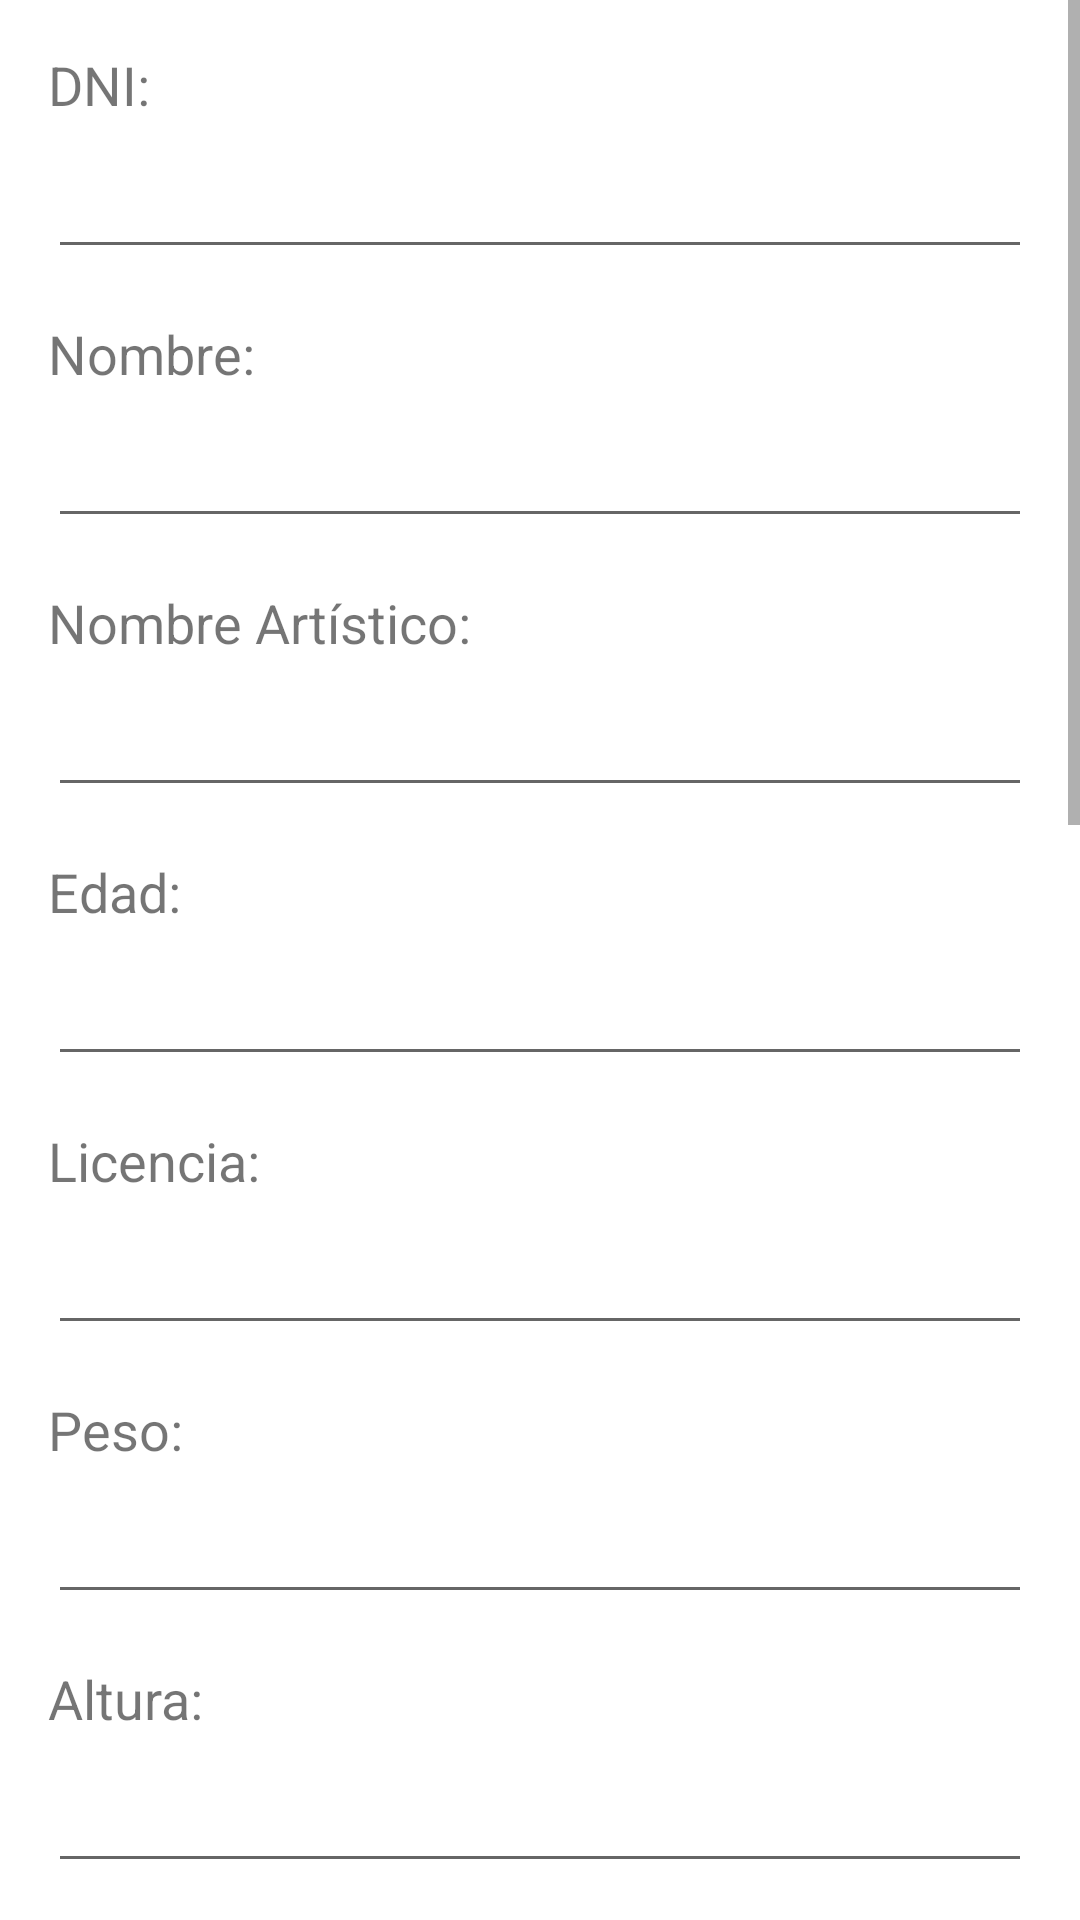

Layout XML and referenced resources for this Android screen:
<!-- AndroidManifest.xml: application theme Theme.ERW -->
<!-- res/layout/activity_annadir_luchador.xml -->
<ScrollView
    xmlns:android="http://schemas.android.com/apk/res/android"
    android:layout_width="match_parent"
    android:layout_height="match_parent">

    <RelativeLayout
        android:layout_width="match_parent"
        android:layout_height="wrap_content"
        android:padding="16dp">


        <TextView
            android:id="@+id/textViewDni"
            android:layout_width="wrap_content"
            android:layout_height="wrap_content"
            android:text="DNI:"
            android:textSize="18sp"/>

        <EditText
            android:id="@+id/editTextDni"
            android:layout_width="match_parent"
            android:layout_height="wrap_content"
            android:layout_below="@id/textViewDni"
            android:layout_marginTop="8dp" />

        <TextView
            android:id="@+id/textViewNombre"
            android:layout_width="wrap_content"
            android:layout_height="wrap_content"
            android:layout_below="@id/editTextDni"
            android:layout_marginTop="16dp"
            android:text="Nombre:"
            android:textSize="18sp" />

        <EditText
            android:id="@+id/editTextNombre"
            android:layout_width="match_parent"
            android:layout_height="wrap_content"
            android:layout_below="@id/textViewNombre"
            android:layout_marginTop="8dp"
            android:inputType="text"/>

        <TextView
            android:id="@+id/textViewNombreArtistico"
            android:layout_width="wrap_content"
            android:layout_height="wrap_content"
            android:text="Nombre Artístico:"
            android:textSize="18sp"
            android:layout_below="@id/editTextNombre"
            android:layout_marginTop="16dp"/>

        <EditText
            android:id="@+id/editTextNombreArtistico"
            android:layout_width="match_parent"
            android:layout_height="wrap_content"
            android:layout_below="@id/textViewNombreArtistico"
            android:layout_marginTop="8dp"
            android:inputType="text"/>


        

        <TextView
            android:id="@+id/textViewEdad"
            android:layout_width="wrap_content"
            android:layout_height="wrap_content"
            android:text="Edad:"
            android:textSize="18sp"
            android:layout_below="@id/editTextNombreArtistico"
            android:layout_marginTop="16dp"/>

        <EditText
            android:id="@+id/editTextEdad"
            android:layout_width="match_parent"
            android:layout_height="wrap_content"
            android:layout_below="@id/textViewEdad"
            android:layout_marginTop="8dp"
            android:inputType="number"/>

        <TextView
            android:id="@+id/textViewLicencia"
            android:layout_width="wrap_content"
            android:layout_height="wrap_content"
            android:text="Licencia:"
            android:textSize="18sp"
            android:layout_below="@id/editTextEdad"
            android:layout_marginTop="16dp"/>

        <EditText
            android:id="@+id/editTextLicencia"
            android:layout_width="match_parent"
            android:layout_height="wrap_content"
            android:layout_below="@id/textViewLicencia"
            android:layout_marginTop="8dp"
            android:inputType="text"/>


        <TextView
            android:id="@+id/textViewPeso"
            android:layout_width="wrap_content"
            android:layout_height="wrap_content"
            android:text="Peso:"
            android:textSize="18sp"
            android:layout_below="@id/editTextLicencia"
            android:layout_marginTop="16dp"/>

        <EditText
            android:id="@+id/editTextPeso"
            android:layout_width="match_parent"
            android:layout_height="wrap_content"
            android:layout_below="@id/textViewPeso"
            android:layout_marginTop="8dp"
            android:inputType="numberDecimal"/>

        <TextView
            android:id="@+id/textViewAltura"
            android:layout_width="wrap_content"
            android:layout_height="wrap_content"
            android:text="Altura:"
            android:textSize="18sp"
            android:layout_below="@id/editTextPeso"
            android:layout_marginTop="16dp"/>

        <EditText
            android:id="@+id/editTextAltura"
            android:layout_width="match_parent"
            android:layout_height="wrap_content"
            android:layout_below="@id/textViewAltura"
            android:layout_marginTop="8dp"
            android:inputType="numberDecimal"/>


        <TextView
            android:id="@+id/textViewHabilidades"
            android:layout_width="wrap_content"
            android:layout_height="wrap_content"
            android:text="Habilidades:"
            android:textSize="18sp"
            android:layout_below="@id/editTextAltura"
            android:layout_marginTop="16dp"/>

        <EditText
            android:id="@+id/editTextHabilidades"
            android:layout_width="match_parent"
            android:layout_height="wrap_content"
            android:layout_below="@id/textViewHabilidades"
            android:layout_marginTop="8dp"
            android:inputType="text"/>


        <TextView
            android:id="@+id/textViewEntrada"
            android:layout_width="wrap_content"
            android:layout_height="wrap_content"
            android:text="Entrada:"
            android:textSize="18sp"
            android:layout_below="@id/editTextHabilidades"
            android:layout_marginTop="16dp"/>

        <EditText
            android:id="@+id/editTextEntrada"
            android:layout_width="match_parent"
            android:layout_height="wrap_content"
            android:layout_below="@id/textViewEntrada"
            android:layout_marginTop="8dp"
            android:inputType="text"/>
        <TextView
            android:id="@+id/textViewMusica"
            android:layout_width="wrap_content"
            android:layout_height="wrap_content"
            android:text="Música:"
            android:textSize="18sp"
            android:layout_below="@id/editTextEntrada"
            android:layout_marginTop="16dp"/>

        <EditText
            android:id="@+id/editTextMusica"
            android:layout_width="match_parent"
            android:layout_height="wrap_content"
            android:layout_below="@id/textViewMusica"
            android:layout_marginTop="8dp"
            android:inputType="text"/>

        <TextView
            android:id="@+id/textViewGimmick"
            android:layout_width="wrap_content"
            android:layout_height="wrap_content"
            android:text="Gimmick:"
            android:textSize="18sp"
            android:layout_below="@id/editTextMusica"
            android:layout_marginTop="16dp"/>

        <EditText
            android:id="@+id/editTextGimmick"
            android:layout_width="match_parent"
            android:layout_height="wrap_content"
            android:layout_below="@id/textViewGimmick"
            android:layout_marginTop="8dp"
            android:inputType="text"/>

        <TextView
            android:id="@+id/textViewTitulos"
            android:layout_width="wrap_content"
            android:layout_height="wrap_content"
            android:text="Títulos:"
            android:textSize="18sp"
            android:layout_below="@id/editTextGimmick"
            android:layout_marginTop="16dp"/>

        <EditText
            android:id="@+id/editTextTitulos"
            android:layout_width="match_parent"
            android:layout_height="wrap_content"
            android:layout_below="@id/textViewTitulos"
            android:layout_marginTop="8dp"
            android:inputType="text"/>
        <TextView
            android:id="@+id/textViewActivo"
            android:layout_width="wrap_content"
            android:layout_height="wrap_content"
            android:text="Activo:"
            android:textSize="18sp"
            android:layout_below="@id/editTextTitulos"
            android:layout_marginTop="16dp"/>

        <CheckBox
            android:id="@+id/checkBoxActivo"
            android:layout_width="wrap_content"
            android:layout_height="wrap_content"
            android:layout_below="@id/textViewActivo"
            android:layout_marginTop="8dp"/>

        <TextView
            android:id="@+id/textViewCensurado"
            android:layout_width="wrap_content"
            android:layout_height="wrap_content"
            android:text="Censurado:"
            android:textSize="18sp"
            android:layout_below="@id/checkBoxActivo"
            android:layout_marginTop="16dp"/>

        <CheckBox
            android:id="@+id/checkBoxCensurado"
            android:layout_width="wrap_content"
            android:layout_height="wrap_content"
            android:layout_below="@id/textViewCensurado"
            android:layout_marginTop="8dp"/>

        <ImageButton
            android:id="@+id/imageButtonFoto"
            android:layout_width="116dp"
            android:layout_height="112dp"
            android:layout_below="@id/checkBoxCensurado"
            android:layout_marginTop="24dp"
            android:src="@drawable/ic_launcher_foreground"/>

        <Button
            android:id="@+id/buttonConfirmar"
            android:layout_width="252dp"
            android:layout_height="44dp"
            android:text="Confirmar"
            android:layout_below="@id/imageButtonFoto"
            android:layout_marginTop="24dp"/>

    </RelativeLayout>

</ScrollView>
<!-- resources referenced by this layout -->
<resources>
  <style name="Theme.ERW" parent="Base.Theme.ERW" />
  <style name="Base.Theme.ERW" parent="Theme.MaterialComponents.DayNight.DarkActionBar">
          
           <item name="colorPrimary">#03A9F4</item> 
          <item name="colorSecondary">#757575</item>
          <item name="colorPrimaryDark">#0288D1</item>
          <item name="colorAccent">#00BCD4</item>
  
  
  
      </style>
</resources>
